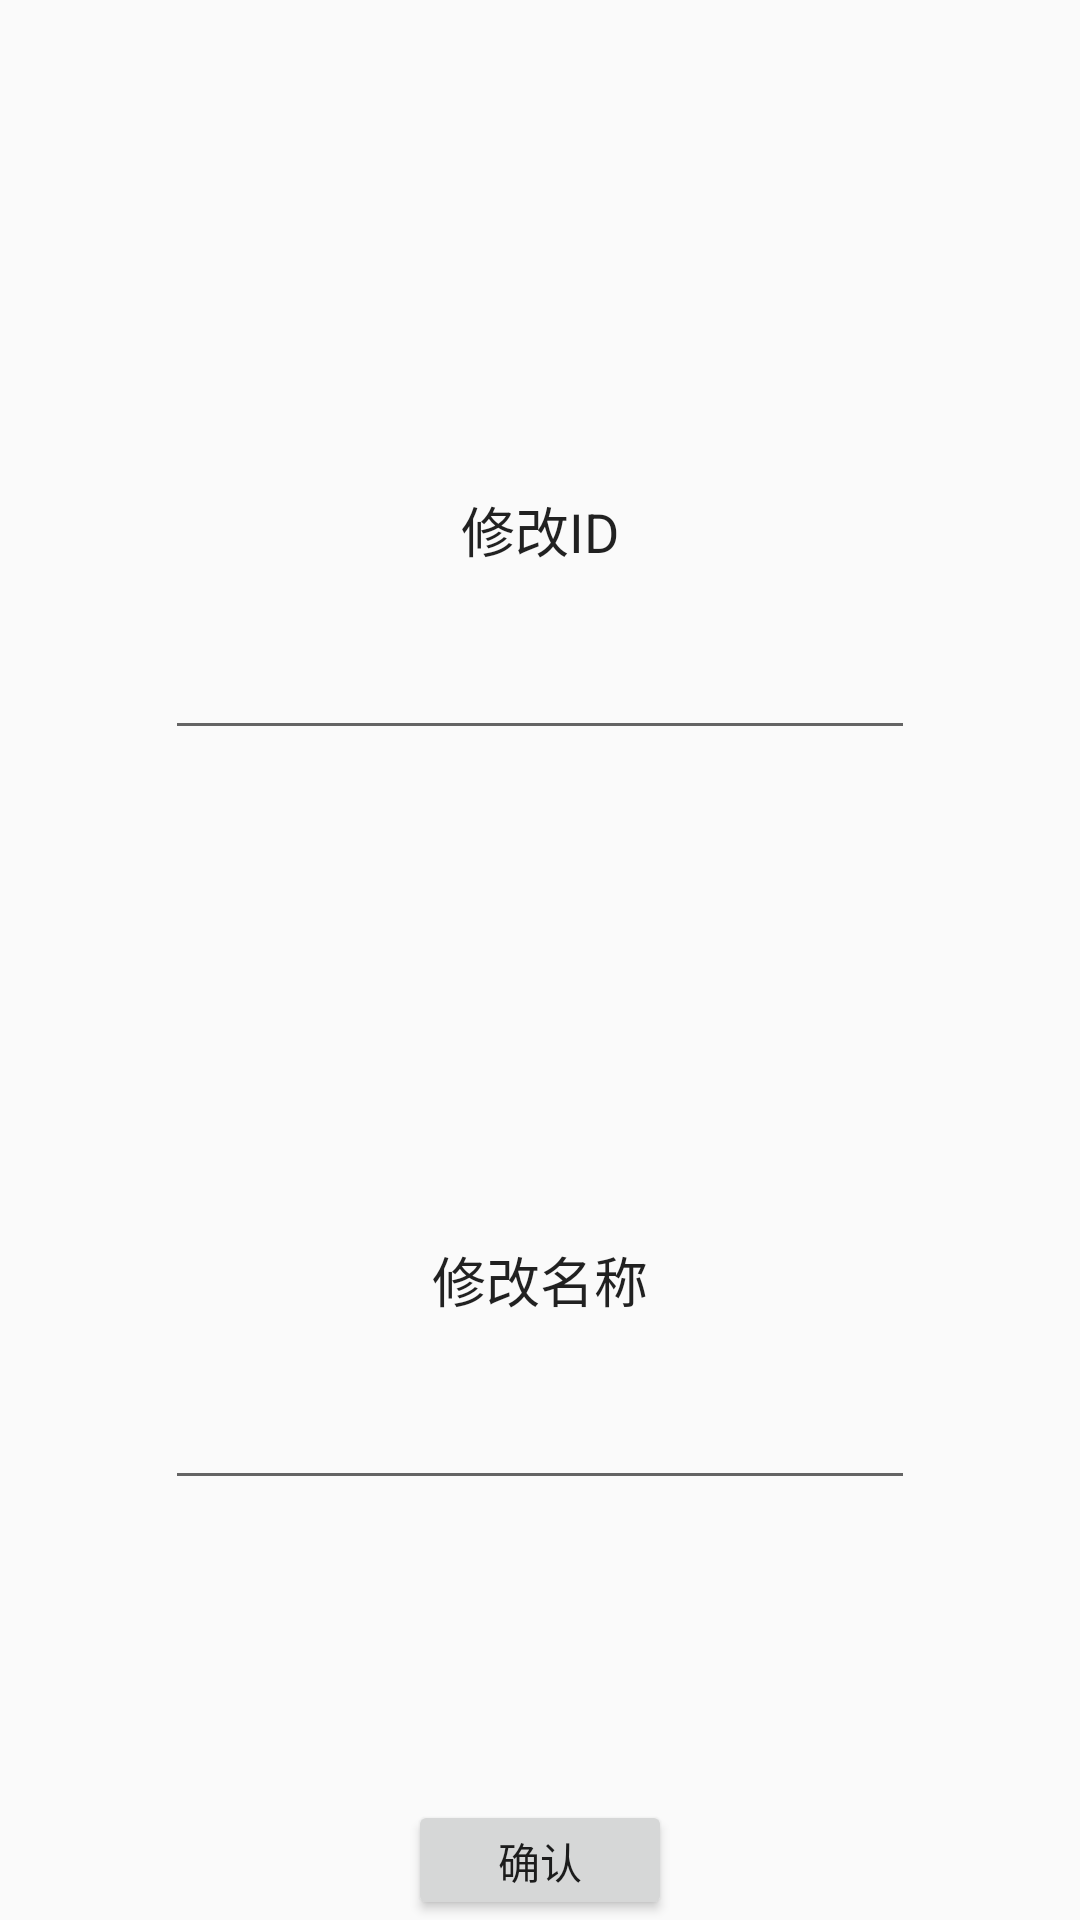

Android layout source for this screen:
<!-- AndroidManifest.xml: application theme AppTheme -->
<!-- res/layout/activity_change.xml -->
<?xml version="1.0" encoding="utf-8"?>
<LinearLayout
    xmlns:android="http://schemas.android.com/apk/res/android"
    xmlns:tools="http://schemas.android.com/tools"
    android:layout_width="match_parent"
    android:orientation="vertical"
    android:layout_height="match_parent">

    <EditText
        android:id="@+id/ID"
        android:layout_width="250dp"
        android:layout_height="150dp"
        android:layout_gravity="center"
        android:gravity="center"
        android:text="修改ID"
        android:layout_marginTop="100dp"
        tools:layout_editor_absoluteX="80dp"
        tools:layout_editor_absoluteY="121dp" />

    <EditText
        android:id="@+id/NAME"
        android:layout_width="250dp"
        android:layout_height="150dp"
        android:text="修改名称"
        android:layout_gravity="center"
        android:gravity="center"
        android:layout_marginTop="100dp"
        tools:layout_editor_absoluteX="80dp"
        tools:layout_editor_absoluteY="377dp" />

    <Button
        android:id="@+id/CONFIRM"
        android:layout_width="wrap_content"
        android:layout_height="wrap_content"
        android:text="确认"
        android:layout_marginTop="100dp"
        android:layout_gravity="center"
        tools:layout_editor_absoluteX="176dp"
        tools:layout_editor_absoluteY="602dp" />
</LinearLayout>
<!-- resources referenced by this layout -->
<resources>
  <style name="AppTheme" parent="Theme.AppCompat.Light.DarkActionBar">
          
          <item name="colorPrimary">@color/colorPrimary</item>
          <item name="colorPrimaryDark">@color/colorPrimaryDark</item>
          <item name="colorAccent">@color/colorAccent</item>
      </style>
  <color name="colorPrimary">#008577</color>
  <color name="colorPrimaryDark">#00574B</color>
  <color name="colorAccent">#D81B60</color>
</resources>
